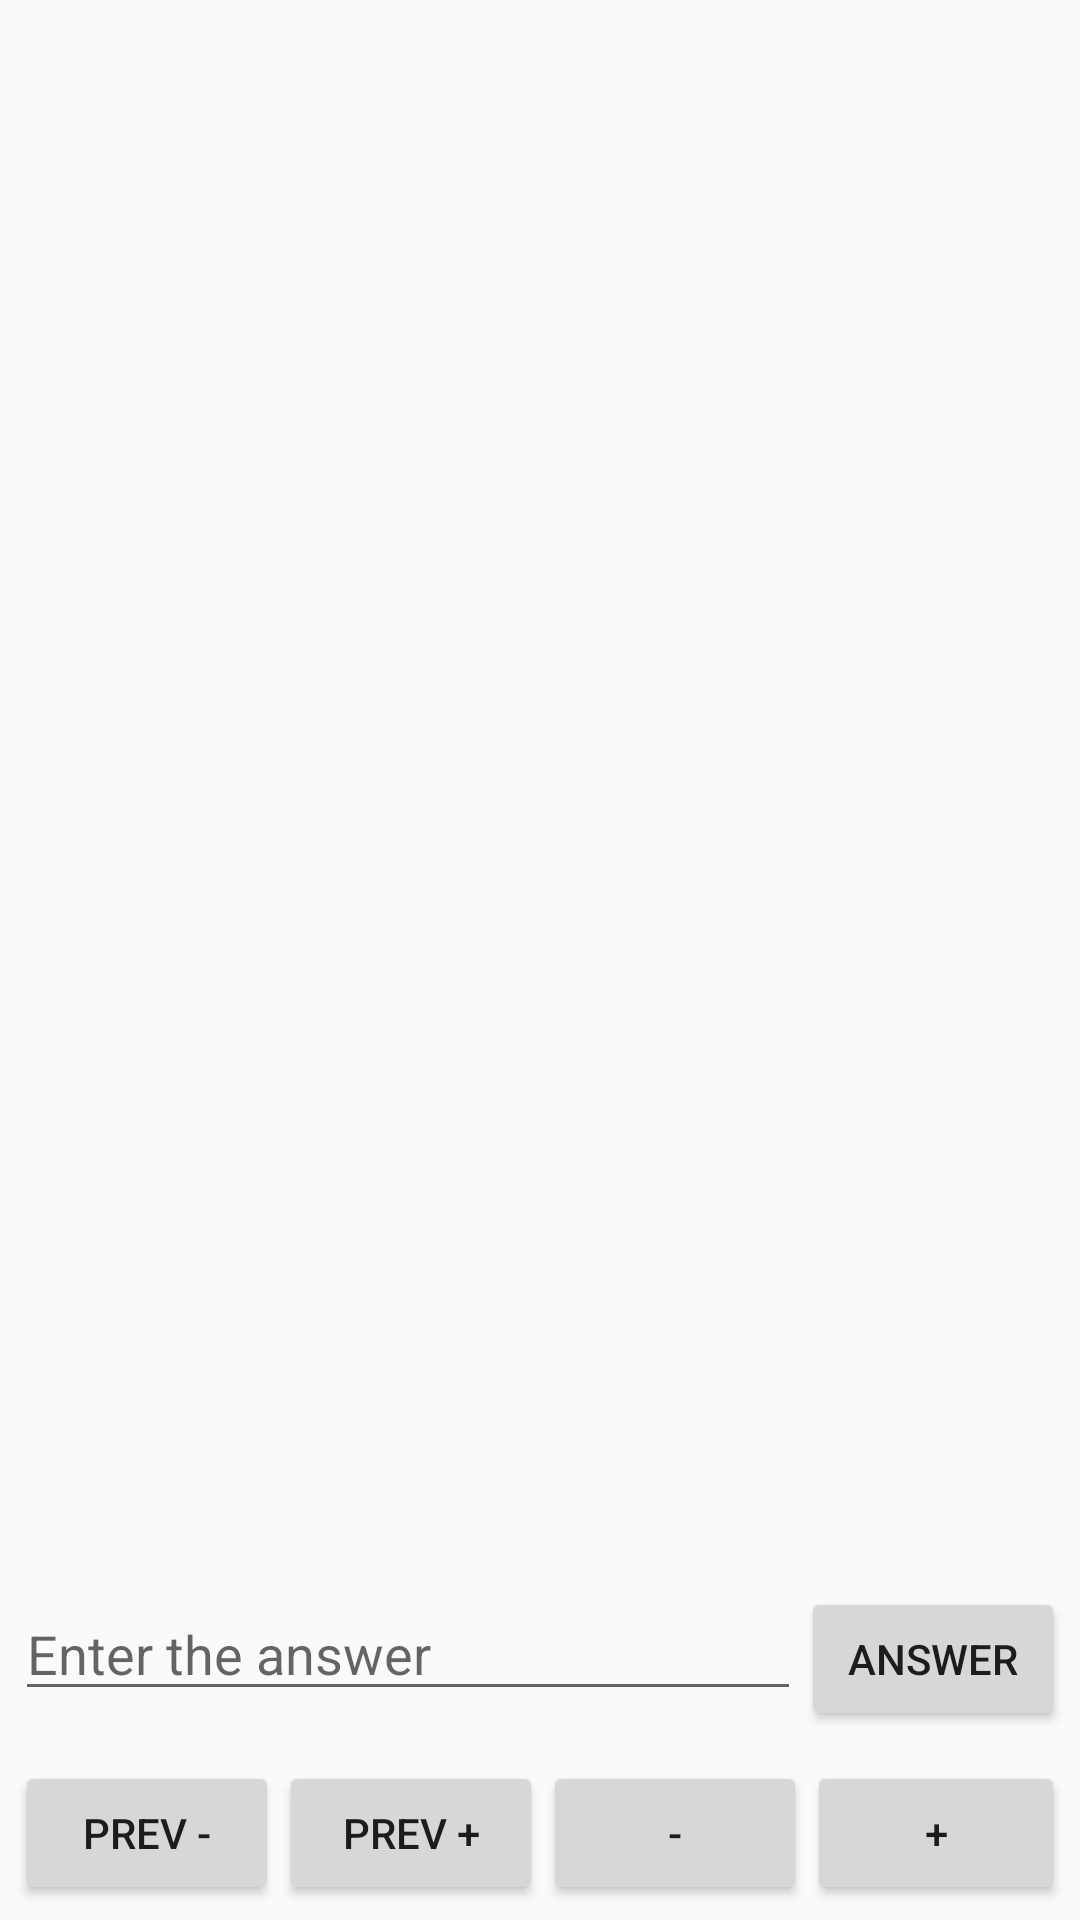

This screen was rendered from an Android layout file. Write that file and the resources it references.
<!-- AndroidManifest.xml: activity theme AppTheme.NoActionBar -->
<!-- res/layout/activity_learn.xml -->
<?xml version="1.0" encoding="utf-8"?>
<RelativeLayout xmlns:android="http://schemas.android.com/apk/res/android"
    android:layout_width="match_parent"
    android:layout_height="wrap_content"
    xmlns:tools="http://schemas.android.com/tools"
    xmlns:app="http://schemas.android.com/apk/res-auto"
    android:fitsSystemWindows="true"
    android:orientation="vertical"
    app:layout_behavior="@string/appbar_scrolling_view_behavior">

    <android.support.v7.widget.RecyclerView
        android:id="@+id/my_recycler_view"
        android:scrollbars="vertical"
        android:layout_width="match_parent"
        android:layout_height="match_parent"
        android:padding="5dp"
        android:layout_above="@+id/cityEnterView"/>

    <LinearLayout
        android:layout_width="match_parent"
        android:layout_height="wrap_content"
        android:id="@+id/cityEnterView"
        android:padding="5dp"
        android:layout_above="@+id/buttonGroup">

        <EditText
            android:hint="@string/string_hint_answerField"
            android:id="@+id/editTextAnswer"
            android:layout_width="0dp"
            android:layout_weight="0.60"
            android:layout_height="wrap_content"
            android:inputType="text"
            />
        <Button
            android:onClick="answerButtonClick"
            android:id="@+id/buttonAnswer"
            android:layout_width="wrap_content"
            android:layout_height="wrap_content"
            android:text="@string/button_answer"/>

    </LinearLayout>


    <LinearLayout
        android:layout_width="match_parent"
        android:layout_height="wrap_content"
        android:gravity="end"
        android:orientation="horizontal"
        android:id="@+id/buttonGroup"
        android:padding="5dp"
        android:layout_alignParentBottom="true">
        <Button
            android:id="@+id/buttonPreviousWrong"
            android:layout_width="wrap_content"
            android:layout_height="wrap_content"
            android:onClick="previousWrongButtonClick"
            android:text="@string/button_previous_wrong"/>
        <Button
            android:id="@+id/buttonPreviousRight"
            android:layout_width="wrap_content"
            android:layout_height="wrap_content"
            android:onClick="previousRightButtonClick"
            android:text="@string/button_previous_right"/>
        <Button
            android:id="@+id/buttonIDoNotKnow"
            android:layout_width="wrap_content"
            android:layout_height="wrap_content"
            android:onClick="wrongButtonClick"
            android:text="@string/button_i_dont_know"/>
        <Button
            android:id="@+id/buttonIKnow"
            android:layout_width="wrap_content"
            android:layout_height="wrap_content"
            android:onClick="rightButtonClick"
            android:text="@string/button_i_know"/>

    </LinearLayout>


</RelativeLayout>
<!-- resources referenced by this layout -->
<resources>
  <string name="button_answer">Answer</string>
  <string name="button_i_dont_know">-</string>
  <string name="button_i_know">+</string>
  <string name="button_previous_right">Prev +</string>
  <string name="button_previous_wrong">Prev -</string>
  <string name="string_hint_answerField">Enter the answer</string>
  <style name="AppTheme.NoActionBar">
          <item name="windowActionBar">false</item>
          <item name="windowNoTitle">true</item>
      </style>
</resources>
